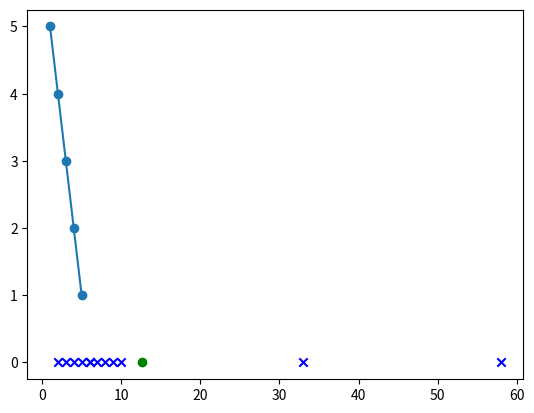

Write the Python code that produced this figure.
# how to count sample mean 
# mean = average for data
# mean => sum all data / number of data
# mean always near to more data on diagram
def mean(l):
    sum  = 0 
    for i in l:
        sum = sum + i
    return sum/len(l)
data = [2,3,5,6,4,7,8,9,6,33,10,58]
y = [0 for i in data] # equal to y=[0,0,0,0,0,0,0,0,0,0,0]
m = mean(data)
print('sample mean = ',mean(data))

# how to make data visualization using matpoltlib
# plot => take (x-axis , y-axis) in 2Dand use to arrive points together
# scatter use to put points not arrive points together
import matplotlib.pyplot as plt  
plt.plot([1,2,3,4,5],[5,4,3,2,1])
plt.scatter([1,2,3,4,5],[5,4,3,2,1])
plt.scatter(data , y,marker='x',color='b')
plt.scatter([m],[0],color='g')
